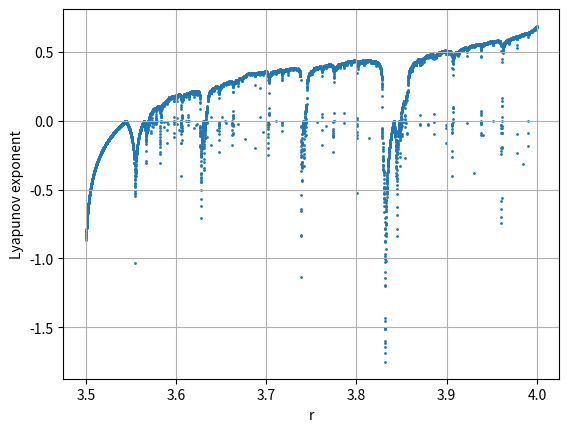

The matplotlib source for this figure:
import numpy as np
import matplotlib.pyplot as plt

def logistic_map_lyapunov(r, x0=0.5, n=10000, discard=1000):
    # Initialize x with the starting value
    x = x0 * np.ones(r.shape)

    # Discard the transient
    for _ in range(discard):
        x = r * x * (1 - x)

    # Then iterate n times and compute the sum for the Lyapunov exponent
    lyapunov_exp = np.zeros(r.shape)
    for _ in range(n):
        x = r * x * (1 - x)
        lyapunov_exp += np.log(abs(r - 2 * r * x))

    # Average over the number of iterations to get the Lyapunov exponent
    lyapunov_exp /= n

    return lyapunov_exp

# Example usage:
r = np.random.uniform(3.5, 4.0, 10000)
lyapunov_exponents = logistic_map_lyapunov(r, n=100000)

plt.scatter(r, lyapunov_exponents, s=1**2)
plt.xlabel('r')
plt.ylabel('Lyapunov exponent')
plt.grid(True)
plt.show()

